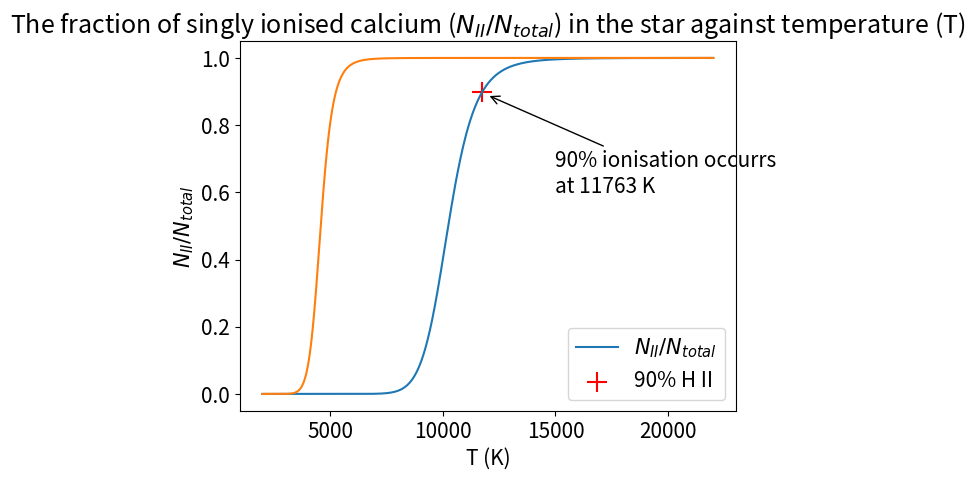

The matplotlib source for this figure:
import numpy as np
import matplotlib.pyplot as plt

plt.rcParams.update({'font.size': 15})

# Constants - all values from Carroll and Ostlie
me = 9.10938215 * 10**(-31) # kg
k = 1.3806504 * 10**(-23) # J K^-1
h = 6.62606896 * 10**(-34) # J s
eV = 1.602176487 * 10**(-19) # J
chi = 13.6 * eV

# [redacted]
ne = 51 * 10**19 # m^-3

# A list of the temperatures
temp_list = np.arange(2000, 22000, 0.1)

#########
#       #
#   H   #
#       #
#########

# Assume ZII = 1 as H II is just a proton, which has no degeneracy
ZII = 1

# ZI for H as a function of temperature
def ZI_H(T):
    return 2 + 8*np.exp(-51/(5*k*T)) + 18*np.exp(-544/(45*k*T))

# The Saha equation for H
def saha_H(T):
    return 2*ZII/(ne*ZI_H(T)) * ((2*np.pi*me*k*T)/(h**2))**(3/2) * np.exp(-chi/(k*T))

# The ionisation fraction for H
def frac_H(T):
    return saha_H(T)/(1 + saha_H(T))

fraction = frac_H(temp_list)

# Find where 90% of the H atoms are ionised
intersect = np.argwhere(np.diff(np.sign(0.9-fraction))).flatten()
intersect_temp = temp_list[intersect][0]
print("The temperature at which 90% of the H atoms are ionised is "+ str(intersect_temp) + " K")

# Plot the graph
plt.plot(temp_list, fraction, label=r'$N_{II}/N_{total}$')
plt.scatter(intersect_temp, 0.9, s=200, marker='+', label='90% H II', color='red')
plt.xlabel("T (K)")
plt.ylabel(r"$N_{II}/N_{total}$")
plt.title(r"The fraction of ionised hydrogen ($N_{II}/N_{total}$) in the star against temperature (T)")
plt.annotate('90% ionisation occurrs\nat ' + str(np.rint(intersect_temp))[:-2] + ' K', xy=(intersect_temp + 200, 0.89), xytext=(15000, 0.6), arrowprops=dict(arrowstyle="->"))
plt.legend()
plt.show()

##########
#        #
#   Ca   #
#        #
##########

# Values given in the assignment
ZI = 1.32
ZII = 2.3
chi = 6.11 * eV

# The Saha equation for Ca
def saha_Ca(T):
    return 2*ZII/(ne*ZI) * ((2*np.pi*me*k*T)/(h**2))**(3/2) * np.exp(-chi/(k*T))

# The ionisation fraction for Ca
def frac_Ca(T):
    return saha_Ca(T)/(1 + saha_Ca(T))

fraction = frac_Ca(temp_list)

# Plot the graph
plt.plot(temp_list, fraction, label=r'$N_{II}/N_{total}$')
plt.xlabel("T (K)")
plt.ylabel(r"$N_{II}/N_{total}$")
plt.title(r"The fraction of singly ionised calcium ($N_{II}/N_{total}$) in the star against temperature (T)")
plt.show()